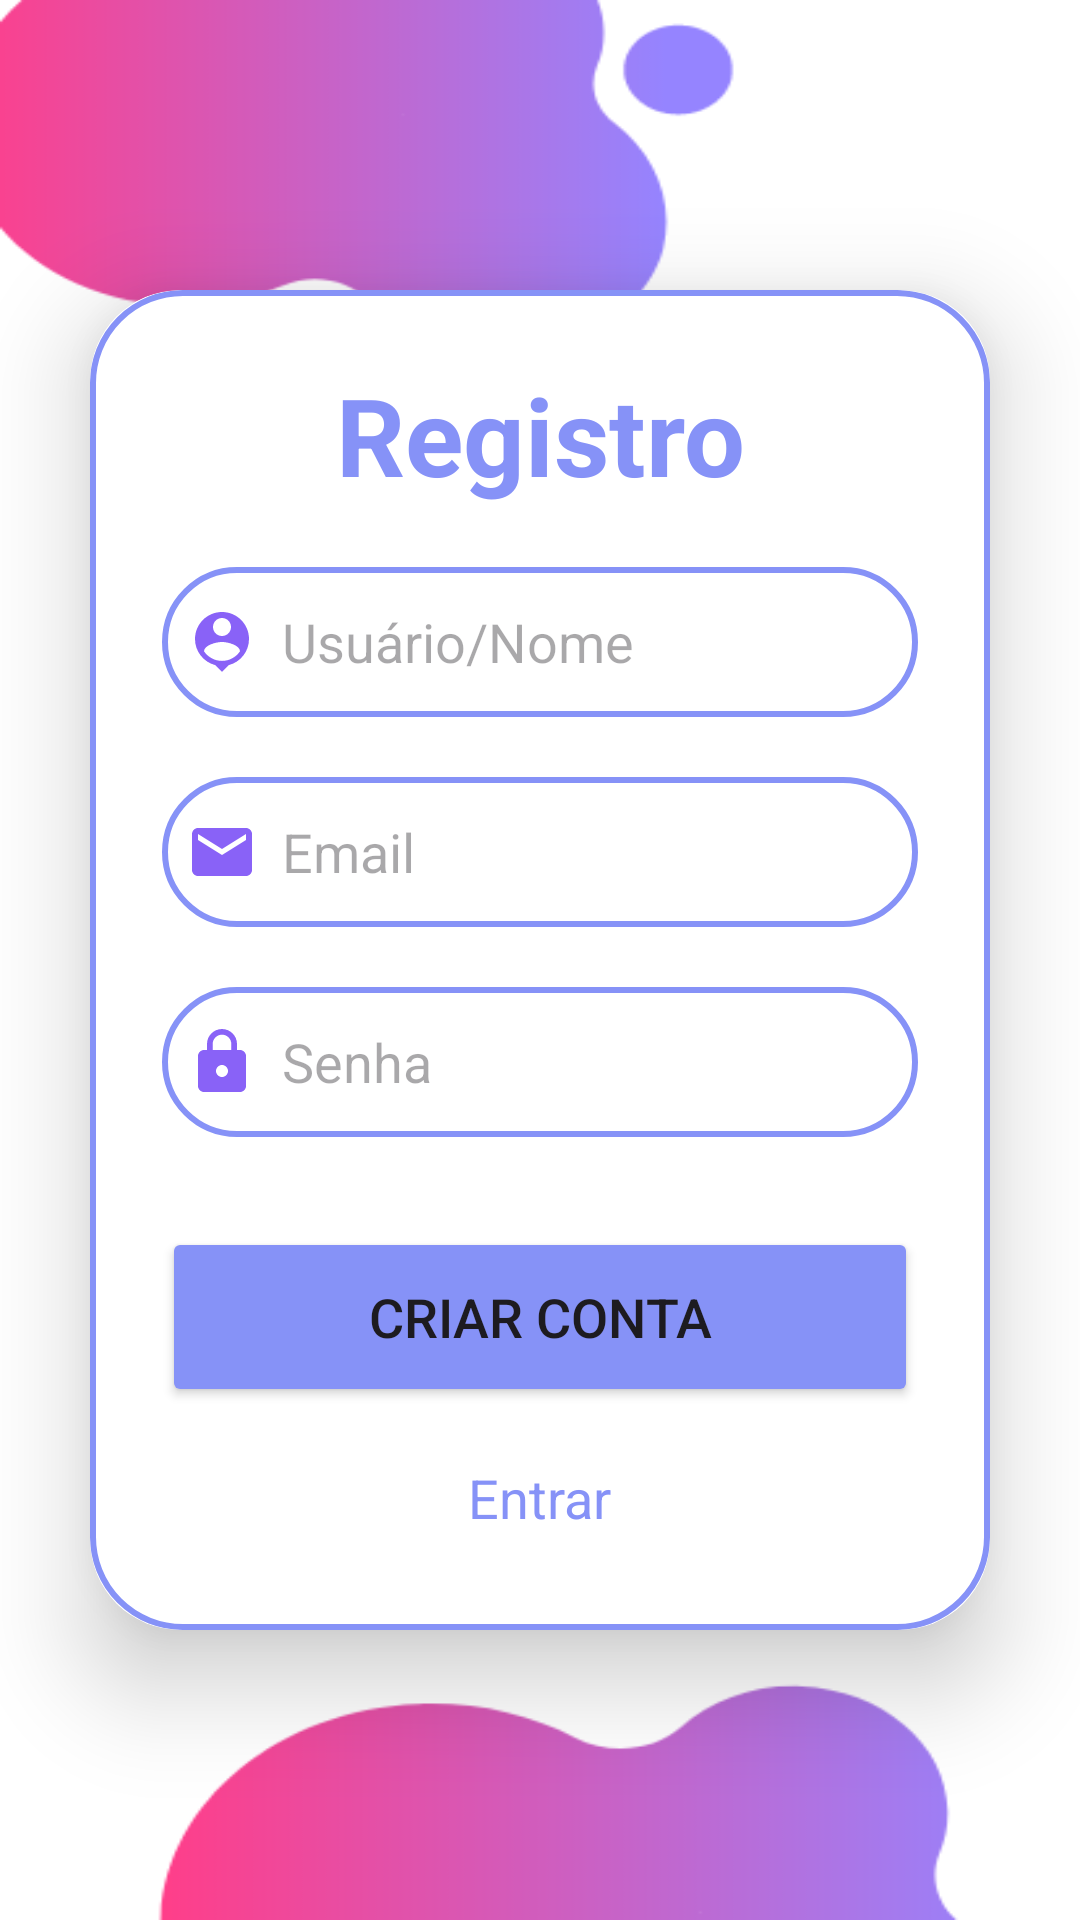

Produce the Android XML layout that renders to this screen, including the resource entries it uses.
<!-- AndroidManifest.xml: application theme Theme.AppCompCrianca -->
<!-- res/layout/activity_register_page.xml -->
<?xml version="1.0" encoding="utf-8"?>
<LinearLayout xmlns:android="http://schemas.android.com/apk/res/android"
    xmlns:app="http://schemas.android.com/apk/res-auto"
    xmlns:tools="http://schemas.android.com/tools"
    android:id="@+id/main"
    android:layout_width="match_parent"
    android:layout_height="match_parent"
    tools:context=".RegisterPage">
    <LinearLayout
        xmlns:android="http://schemas.android.com/apk/res/android"
        xmlns:app="http://schemas.android.com/apk/res-auto"
        xmlns:tools="http://schemas.android.com/tools"
        android:layout_width="match_parent"
        android:layout_height="match_parent"
        android:orientation="vertical"
        android:gravity="center"
        android:background="@drawable/ppink3"
        >
        <androidx.cardview.widget.CardView
            android:layout_width="match_parent"
            android:layout_height="wrap_content"
            android:layout_margin="30dp"
            app:cardCornerRadius="30dp"
            app:cardElevation="20dp">
            <LinearLayout
                android:layout_width="match_parent"
                android:layout_height="wrap_content"
                android:orientation="vertical"
                android:layout_gravity="center_horizontal"
                android:padding="24dp"
                android:background="@drawable/lavender_border">
                <TextView
                    android:layout_width="match_parent"
                    android:layout_height="wrap_content"
                    android:text="Registro"
                    android:textSize="36sp"
                    android:textAlignment="center"
                    android:textStyle="bold"
                    android:textColor="#8692f7"/>
                <EditText
                    android:layout_width="match_parent"
                    android:layout_height="50dp"
                    android:id="@+id/signup_username"
                    android:background="@drawable/lavender_border"
                    android:layout_marginTop="20dp"
                    android:padding="8dp"
                    android:hint="Usuário/Nome"
                    android:drawableLeft="@drawable/baseline_person_pin_24"
                    android:drawablePadding="8dp"
                    android:textColor="#000000"/>
                <EditText
                    android:layout_width="match_parent"
                    android:layout_height="50dp"
                    android:id="@+id/signup_email"
                    android:background="@drawable/lavender_border"
                    android:layout_marginTop="20dp"
                    android:padding="8dp"
                    android:hint="Email"
                    android:drawableLeft="@drawable/baseline_email_24"
                    android:drawablePadding="8dp"
                    android:textColor="#000000"/>

                <EditText
                    android:layout_width="match_parent"
                    android:layout_height="50dp"
                    android:id="@+id/signup_password"
                    android:background="@drawable/lavender_border"
                    android:layout_marginTop="20dp"
                    android:padding="8dp"
                    android:hint="Senha"
                    android:inputType="textPassword"
                    android:drawableLeft="@drawable/baseline_lock_24"
                    android:drawablePadding="8dp"
                    android:textColor="#000000"/>
                <Button
                    android:layout_width="match_parent"
                    android:layout_height="60dp"
                    android:text="Criar Conta"
                    android:id="@+id/signup_button"
                    android:textSize="18sp"
                    android:layout_marginTop="30dp"
                    android:backgroundTint="#8692f7"
                    app:cornerRadius = "20dp"/>
                <TextView
                    android:layout_width="wrap_content"
                    android:layout_height="wrap_content"
                    android:id="@+id/loginRedirectText"
                    android:text="Entrar"
                    android:layout_gravity="center"
                    android:padding="8dp"
                    android:layout_marginTop="10dp"
                    android:textColor="#8692f7"
                    android:textSize="18sp"/>
            </LinearLayout>
        </androidx.cardview.widget.CardView>
    </LinearLayout>


</LinearLayout>
<!-- resources referenced by this layout -->
<resources>
  <!-- drawable baseline_email_24 (drawable) -->
  <vector xmlns:android="http://schemas.android.com/apk/res/android" android:height="24dp" android:tint="#8962F7" android:viewportHeight="24" android:viewportWidth="24" android:width="24dp">
        
      <path android:fillColor="@android:color/white" android:pathData="M20,4L4,4c-1.1,0 -1.99,0.9 -1.99,2L2,18c0,1.1 0.9,2 2,2h16c1.1,0 2,-0.9 2,-2L22,6c0,-1.1 -0.9,-2 -2,-2zM20,8l-8,5 -8,-5L4,6l8,5 8,-5v2z"/>
      
  </vector>
  <!-- drawable baseline_lock_24 (drawable) -->
  <vector xmlns:android="http://schemas.android.com/apk/res/android" android:height="24dp" android:tint="#8962F7" android:viewportHeight="24" android:viewportWidth="24" android:width="24dp">
        
      <path android:fillColor="@android:color/white" android:pathData="M18,8h-1L17,6c0,-2.76 -2.24,-5 -5,-5S7,3.24 7,6v2L6,8c-1.1,0 -2,0.9 -2,2v10c0,1.1 0.9,2 2,2h12c1.1,0 2,-0.9 2,-2L20,10c0,-1.1 -0.9,-2 -2,-2zM12,17c-1.1,0 -2,-0.9 -2,-2s0.9,-2 2,-2 2,0.9 2,2 -0.9,2 -2,2zM15.1,8L8.9,8L8.9,6c0,-1.71 1.39,-3.1 3.1,-3.1 1.71,0 3.1,1.39 3.1,3.1v2z"/>
      
  </vector>
  <!-- drawable baseline_person_pin_24 (drawable) -->
  <vector xmlns:android="http://schemas.android.com/apk/res/android" android:height="24dp" android:tint="#8962F7" android:viewportHeight="24" android:viewportWidth="24" android:width="24dp">
        
      <path android:fillColor="@android:color/white" android:pathData="M12,2c-4.97,0 -9,4.03 -9,9 0,4.17 2.84,7.67 6.69,8.69L12,22l2.31,-2.31C18.16,18.67 21,15.17 21,11c0,-4.97 -4.03,-9 -9,-9zM12,4c1.66,0 3,1.34 3,3s-1.34,3 -3,3 -3,-1.34 -3,-3 1.34,-3 3,-3zM12,18.3c-2.5,0 -4.71,-1.28 -6,-3.22 0.03,-1.99 4,-3.08 6,-3.08 1.99,0 5.97,1.09 6,3.08 -1.29,1.94 -3.5,3.22 -6,3.22z"/>
      
  </vector>
  <!-- drawable lavender_border (drawable) -->
  <?xml version="1.0" encoding="utf-8"?>
  
  <shape xmlns:android="http://schemas.android.com/apk/res/android"
      android:shape="rectangle">
      <stroke
          android:width="2dp"
          android:color="#8692f7"/>
      <corners
          android:radius="30dp"/>
  </shape>
  <!-- drawable ppink3: png bitmap (drawable, 12149 bytes) -->
  <style name="Theme.AppCompCrianca" parent="Base.Theme.AppCompCrianca" />
  <style name="Base.Theme.AppCompCrianca" parent="Theme.Material3.DayNight.NoActionBar">
          
          
      </style>
</resources>
